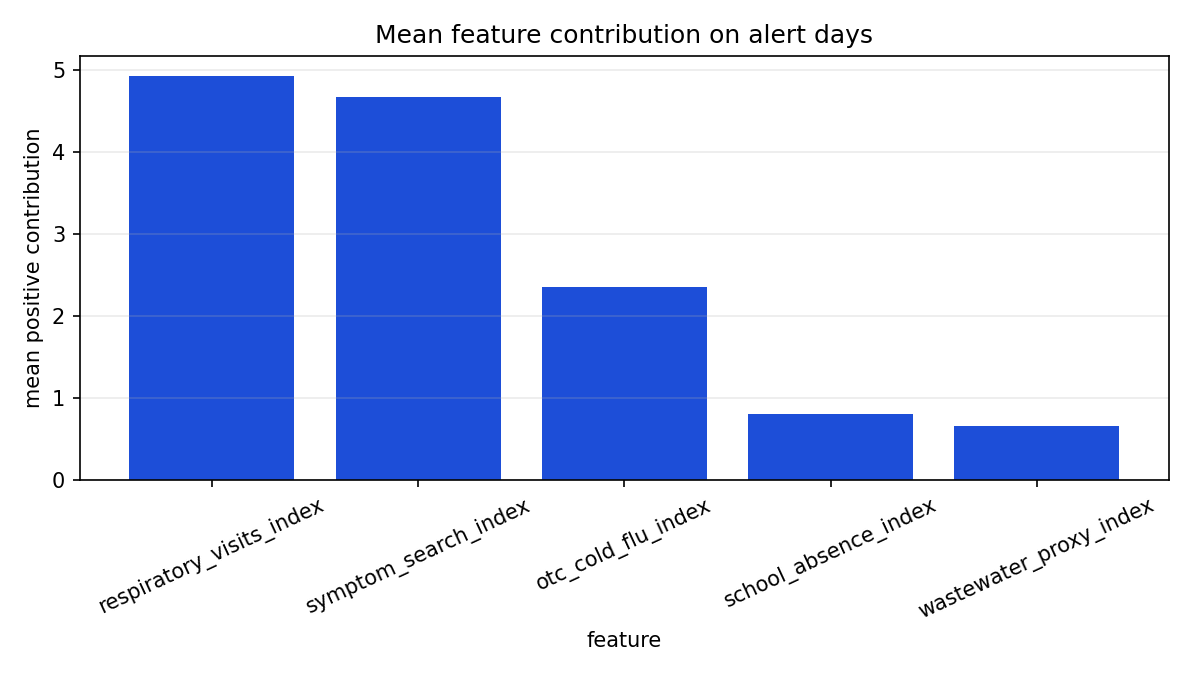

The file beside this chart, header and first rows:
feature, mean_alert_contribution
respiratory_visits_index, 4.925
symptom_search_index, 4.675
otc_cold_flu_index, 2.362
school_absence_index, 0.8125
wastewater_proxy_index, 0.6646
